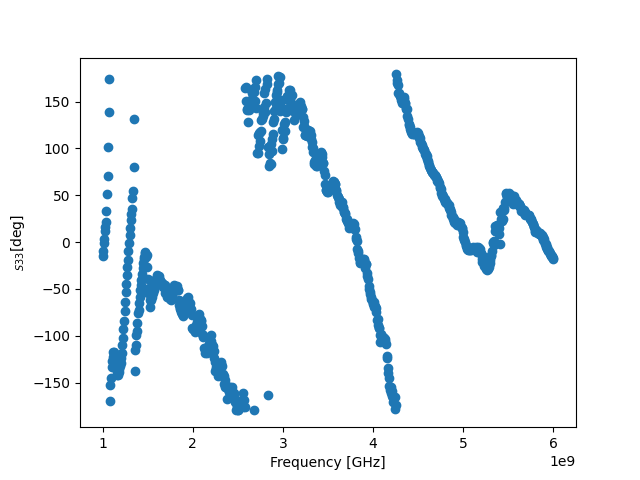

Data behind this chart, as committed beside it:
! FILETYPE CSV
! VERSION 1.0, 1
! TIMESTAMP Wednesday, 14 September 2022 01:40:44
! TIMEZONE (GMT+08:00) Kuala Lumpur, Singapore
! NAME Keysight Technologies
! MODEL N9917A
! SERIAL MY53105078
! FIRMWARE_VERSION A.08.16
! GPS_LATITUDE
! GPS_LONGITUDE
! GPS_TIMESTAMP 0001-01-01 00:00:00Z
! GPS_SECS_SINCE_LAST_READ 0
! CHECKSUM 1569351227
! CORRECTION1 ON U
! DATA Freq, S22
! FREQ UNIT Hz
! DATA UNIT Degrees
BEGIN
1000000000, -15.03
1006250000, -9.174
1012500000, -0.866
1018750000, 3.639
1025000000, 11.7
1031250000, 16.38
1037500000, 21.83
1043750000, 33.02
1050000000, 51.36
1056250000, 70.47
1062500000, 101.5
1068750000, 138.8
1075000000, 174
1081250000, -170.3
1087500000, -152.6
1093750000, -144.8
1100000000, -133.8
1106250000, -127.2
1112500000, -122.5
1118750000, -117
1125000000, -116.9
1131250000, -118.8
1137500000, -123.7
1143750000, -130.4
1150000000, -136.1
1156250000, -140.9
1162500000, -142.4
1168750000, -141.9
1175000000, -140.2
1181250000, -138.3
1187500000, -135.3
1193750000, -132.8
1200000000, -129.6
1206250000, -124.1
1212500000, -118.3
1218750000, -110.3
1225000000, -102.2
1231250000, -93.13
1237500000, -84.2
1243750000, -73.5
1250000000, -64.4
1256250000, -53.75
1262500000, -44.55
... 759 more rows
